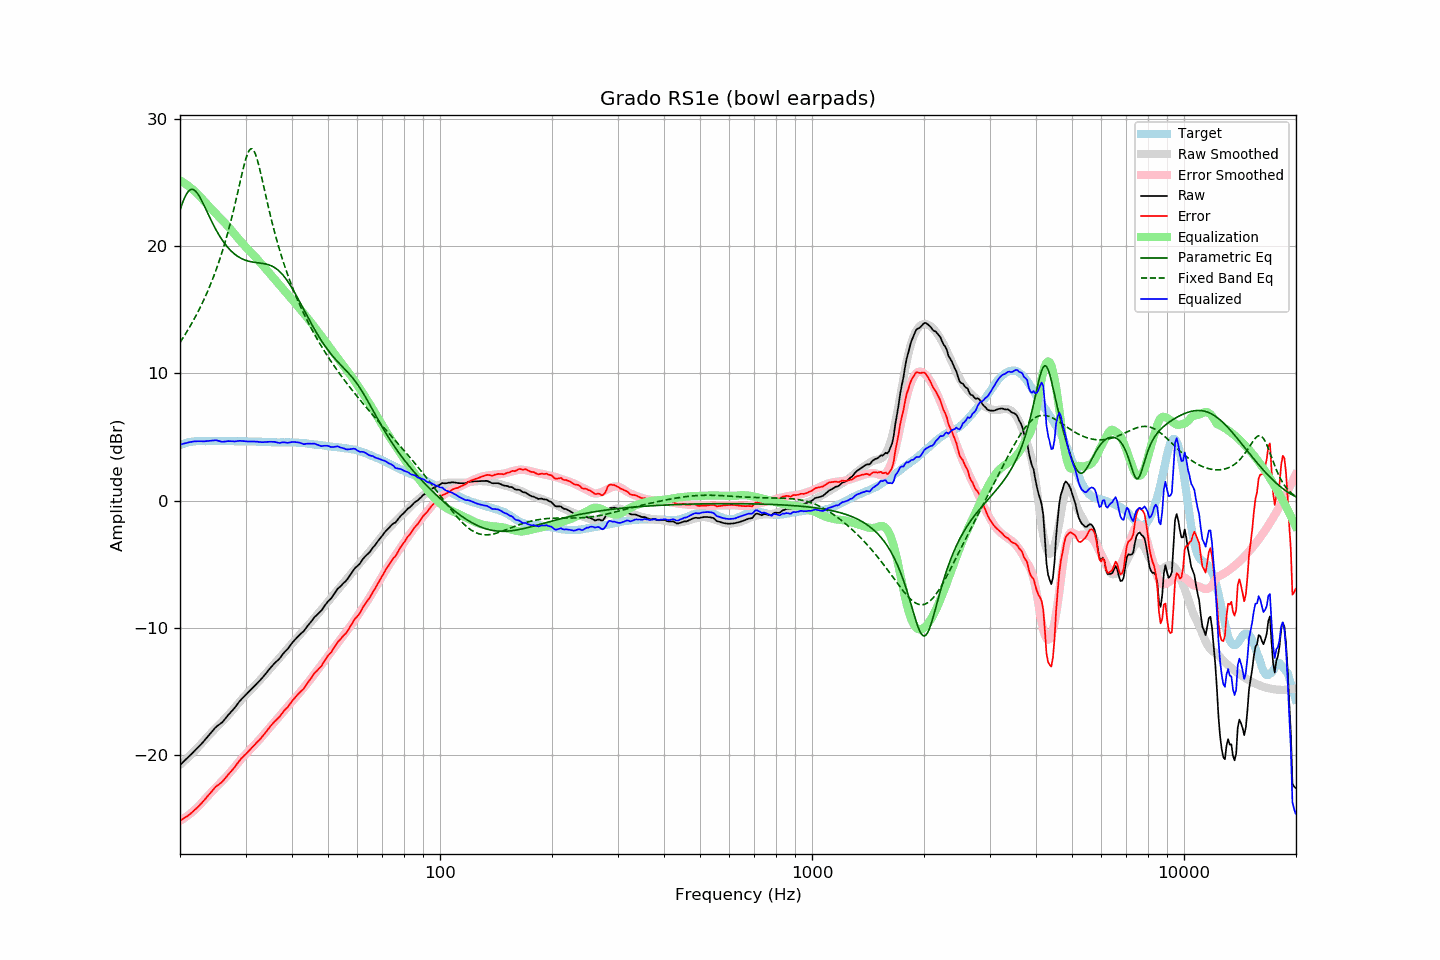

Data behind this chart, as committed beside it:
frequency, raw, error, smoothed, error_smoothed, equalization, parametric_eq, fixed_band_eq, equalized_raw, equalized_smoothed, target
20.00, -20.78, -25.14, -20.76, -25.15, 25.15, 22.82, 12.42, 4.38, 4.39, 4.36
20.20, -20.66, -25.07, -20.65, -25.08, 25.08, 23.19, 12.61, 4.42, 4.43, 4.41
20.40, -20.53, -24.99, -20.54, -25.00, 25.00, 23.53, 12.80, 4.46, 4.46, 4.46
20.61, -20.42, -24.91, -20.42, -24.91, 24.91, 23.82, 13.00, 4.50, 4.49, 4.49
20.81, -20.29, -24.83, -20.30, -24.82, 24.82, 24.07, 13.21, 4.53, 4.52, 4.54
21.02, -20.18, -24.75, -20.18, -24.73, 24.73, 24.26, 13.42, 4.55, 4.55, 4.58
21.23, -20.05, -24.64, -20.06, -24.63, 24.63, 24.38, 13.63, 4.59, 4.58, 4.60
21.44, -19.92, -24.54, -19.93, -24.53, 24.53, 24.44, 13.85, 4.61, 4.60, 4.62
21.66, -19.80, -24.43, -19.80, -24.42, 24.42, 24.44, 14.07, 4.63, 4.62, 4.64
21.87, -19.66, -24.31, -19.68, -24.31, 24.31, 24.38, 14.30, 4.65, 4.64, 4.65
22.09, -19.54, -24.21, -19.55, -24.20, 24.20, 24.26, 14.54, 4.65, 4.65, 4.67
22.31, -19.41, -24.09, -19.41, -24.08, 24.08, 24.10, 14.78, 4.66, 4.67, 4.68
22.54, -19.29, -23.96, -19.28, -23.95, 23.95, 23.91, 15.03, 4.66, 4.67, 4.67
22.76, -19.15, -23.83, -19.14, -23.81, 23.81, 23.68, 15.28, 4.66, 4.67, 4.67
22.99, -19.03, -23.69, -19.00, -23.67, 23.67, 23.44, 15.55, 4.65, 4.68, 4.66
23.22, -18.88, -23.54, -18.85, -23.53, 23.53, 23.18, 15.82, 4.65, 4.68, 4.66
23.45, -18.72, -23.39, -18.71, -23.39, 23.39, 22.91, 16.10, 4.66, 4.68, 4.66
23.69, -18.58, -23.25, -18.57, -23.25, 23.25, 22.64, 16.38, 4.67, 4.68, 4.67
23.92, -18.43, -23.10, -18.43, -23.11, 23.11, 22.37, 16.68, 4.68, 4.68, 4.67
24.16, -18.28, -22.96, -18.30, -22.98, 22.98, 22.11, 16.99, 4.69, 4.68, 4.68
24.40, -18.13, -22.82, -18.17, -22.84, 22.84, 21.85, 17.30, 4.71, 4.68, 4.69
24.65, -17.99, -22.66, -18.03, -22.71, 22.71, 21.60, 17.63, 4.72, 4.68, 4.68
24.89, -17.83, -22.51, -17.90, -22.58, 22.58, 21.36, 17.97, 4.74, 4.68, 4.68
25.14, -17.72, -22.40, -17.77, -22.45, 22.45, 21.13, 18.32, 4.72, 4.68, 4.68
25.39, -17.63, -22.32, -17.64, -22.32, 22.32, 20.91, 18.68, 4.69, 4.68, 4.68
25.65, -17.54, -22.22, -17.51, -22.19, 22.19, 20.71, 19.05, 4.66, 4.68, 4.68
25.91, -17.45, -22.12, -17.39, -22.06, 22.06, 20.51, 19.44, 4.62, 4.68, 4.67
26.16, -17.31, -21.98, -17.26, -21.93, 21.93, 20.33, 19.85, 4.62, 4.68, 4.67
26.43, -17.16, -21.83, -17.12, -21.80, 21.80, 20.15, 20.27, 4.64, 4.67, 4.67
26.69, -17.00, -21.66, -16.99, -21.66, 21.66, 19.99, 20.71, 4.67, 4.67, 4.67
26.96, -16.85, -21.52, -16.85, -21.52, 21.52, 19.84, 21.16, 4.67, 4.67, 4.68
27.23, -16.71, -21.38, -16.71, -21.38, 21.38, 19.71, 21.64, 4.67, 4.67, 4.68
27.50, -16.57, -21.24, -16.56, -21.23, 21.23, 19.58, 22.13, 4.66, 4.67, 4.67
27.77, -16.42, -21.09, -16.42, -21.08, 21.08, 19.46, 22.64, 4.66, 4.66, 4.66
28.05, -16.28, -20.95, -16.26, -20.93, 20.93, 19.36, 23.16, 4.64, 4.66, 4.66
28.33, -16.11, -20.76, -16.11, -20.77, 20.77, 19.26, 23.70, 4.66, 4.66, 4.65
28.62, -15.95, -20.60, -15.96, -20.62, 20.62, 19.17, 24.25, 4.67, 4.66, 4.65
28.90, -15.77, -20.43, -15.81, -20.47, 20.47, 19.09, 24.81, 4.69, 4.66, 4.66
29.19, -15.64, -20.28, -15.67, -20.32, 20.32, 19.03, 25.37, 4.69, 4.65, 4.64
29.48, -15.50, -20.17, -15.53, -20.18, 20.18, 18.96, 25.91, 4.68, 4.65, 4.66
29.78, -15.38, -20.03, -15.39, -20.04, 20.04, 18.91, 26.41, 4.67, 4.65, 4.65
30.08, -15.26, -19.92, -15.26, -19.90, 19.90, 18.87, 26.86, 4.65, 4.65, 4.66
30.38, -15.13, -19.77, -15.12, -19.77, 19.77, 18.83, 27.23, 4.64, 4.65, 4.65
30.68, -15.00, -19.64, -14.99, -19.64, 19.64, 18.79, 27.50, 4.64, 4.64, 4.64
30.99, -14.87, -19.51, -14.86, -19.51, 19.51, 18.76, 27.63, 4.64, 4.64, 4.64
31.30, -14.74, -19.38, -14.74, -19.38, 19.38, 18.74, 27.62, 4.64, 4.64, 4.64
31.61, -14.61, -19.24, -14.61, -19.25, 19.25, 18.72, 27.47, 4.64, 4.64, 4.64
31.93, -14.48, -19.11, -14.48, -19.11, 19.11, 18.70, 27.19, 4.63, 4.63, 4.63
32.24, -14.34, -18.97, -14.35, -18.97, 18.97, 18.69, 26.81, 4.63, 4.63, 4.62
32.57, -14.23, -18.86, -14.21, -18.83, 18.83, 18.67, 26.34, 4.61, 4.62, 4.63
32.89, -14.09, -18.72, -14.07, -18.68, 18.68, 18.65, 25.83, 4.59, 4.62, 4.63
33.22, -13.95, -18.57, -13.92, -18.54, 18.54, 18.64, 25.28, 4.58, 4.61, 4.61
33.55, -13.80, -18.41, -13.78, -18.39, 18.39, 18.62, 24.71, 4.59, 4.61, 4.61
33.89, -13.66, -18.25, -13.64, -18.25, 18.25, 18.59, 24.15, 4.59, 4.60, 4.60
34.23, -13.50, -18.10, -13.50, -18.10, 18.10, 18.56, 23.59, 4.60, 4.60, 4.60
34.57, -13.34, -17.93, -13.36, -17.95, 17.95, 18.53, 23.04, 4.61, 4.59, 4.59
34.92, -13.18, -17.76, -13.21, -17.80, 17.80, 18.48, 22.50, 4.62, 4.59, 4.59
35.27, -13.04, -17.62, -13.07, -17.65, 17.65, 18.43, 21.99, 4.62, 4.58, 4.58
35.62, -12.90, -17.47, -12.93, -17.51, 17.51, 18.36, 21.49, 4.61, 4.58, 4.58
35.97, -12.75, -17.33, -12.78, -17.36, 17.36, 18.29, 21.00, 4.61, 4.58, 4.57
... 635 more rows
